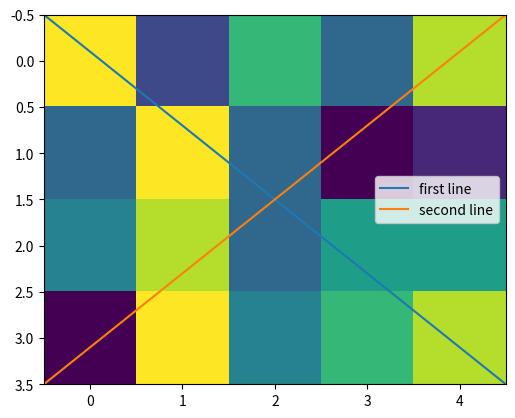

This chart was generated by the following Python code:
# Libraries need to be installed
# Insert them in requirements.txt file
import matplotlib.pyplot as plt
import numpy as np

# Matrices and images
M = np.random.randint(0,10, size=(4,5))
print(M)

# Create an 'X' that goes at the center of the M graph
plt.imshow(M)
plt.plot([-0.5, 4.5], [-0.5, 3.5], label='first line')
plt.plot([-0.5, 4.5], [3.5, -0.5], label='second line')
plt.legend()
plt.show()
